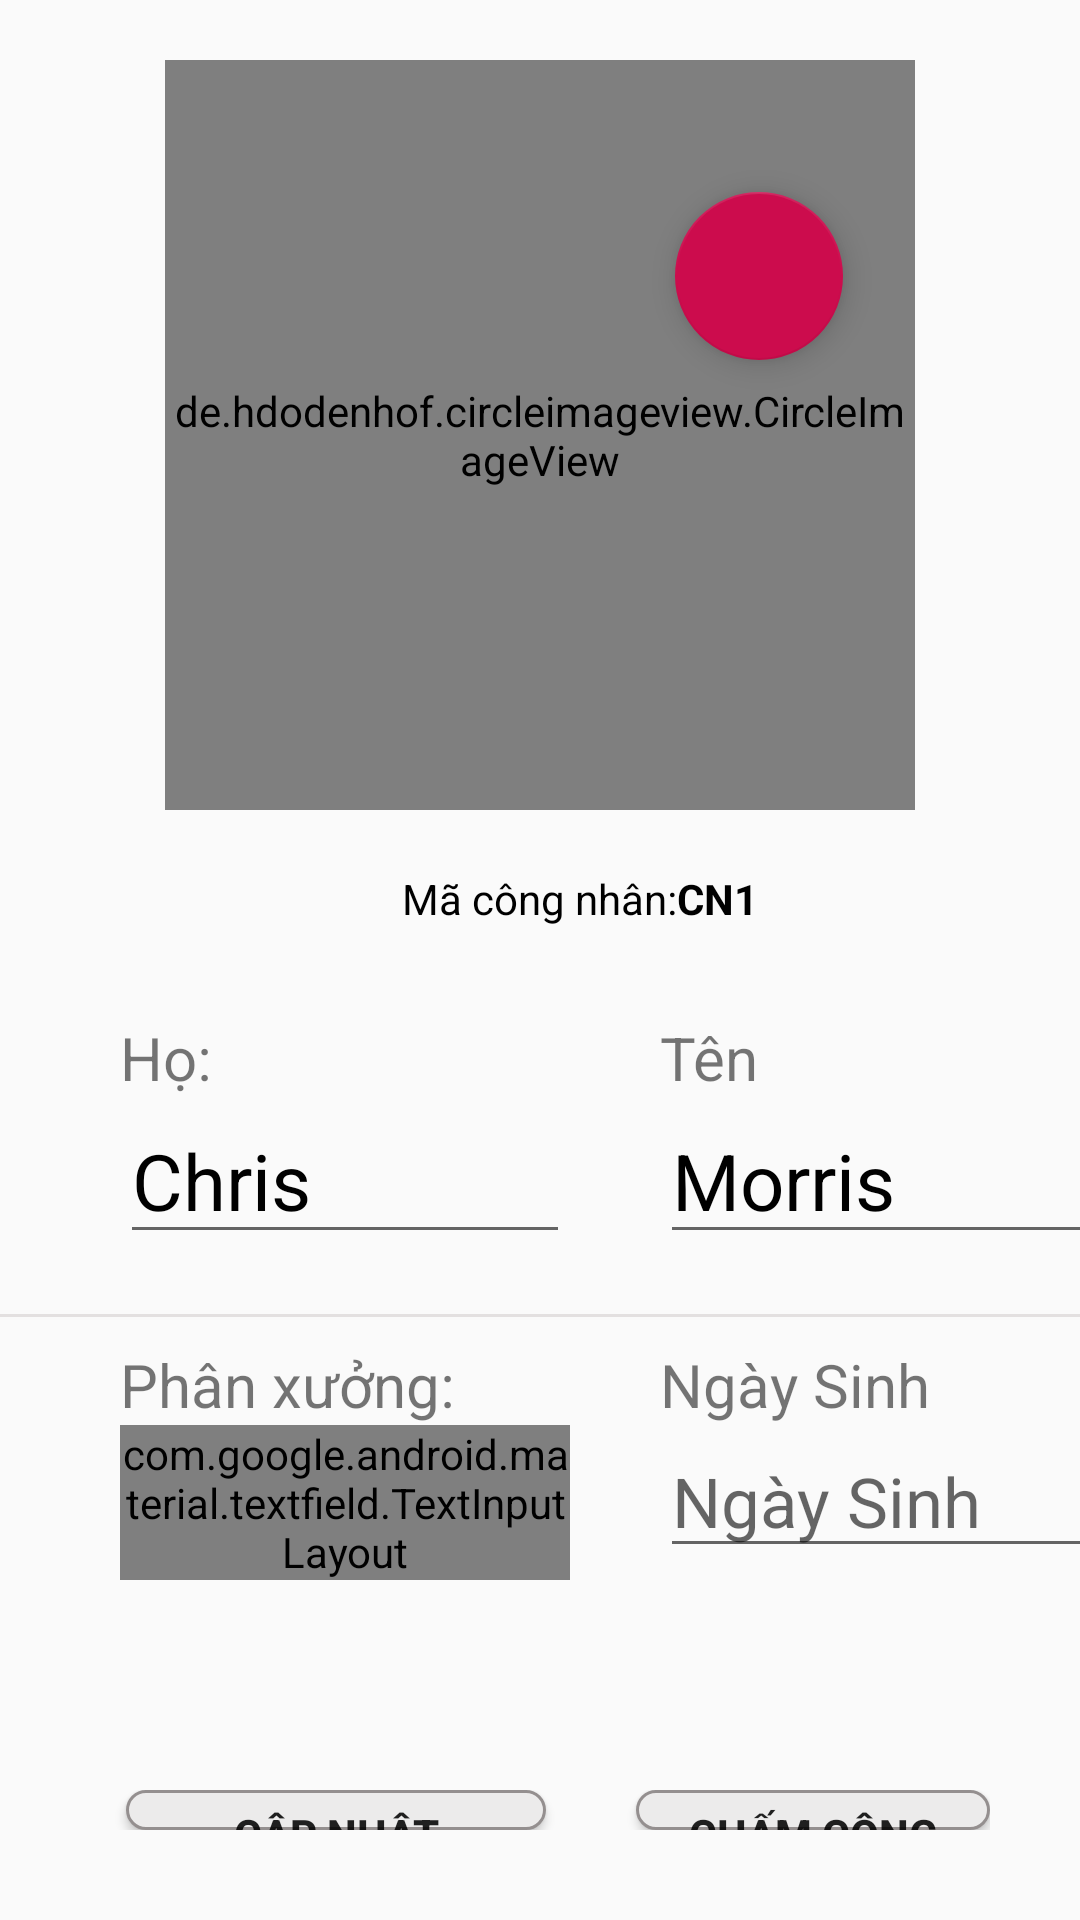

Reconstruct the res/layout file that produces this screen, plus the resources it refers to.
<!-- AndroidManifest.xml: application theme Theme.Design.Light.NoActionBar -->
<!-- res/layout/activity_detail.xml -->
<?xml version="1.0" encoding="utf-8"?>
<RelativeLayout xmlns:android="http://schemas.android.com/apk/res/android"
    xmlns:app="http://schemas.android.com/apk/res-auto"
    xmlns:tools="http://schemas.android.com/tools"
    android:layout_width="match_parent"
    android:layout_height="match_parent"
    tools:context=".DetailActivity">

    <de.hdodenhof.circleimageview.CircleImageView
        android:id="@+id/profile_image"
        android:layout_width="250dp"
        android:layout_height="250dp"
        android:layout_centerHorizontal="true"
        android:layout_marginTop="20dp"
        android:src="@drawable/hinh1" />

    <com.google.android.material.floatingactionbutton.FloatingActionButton
        android:id="@+id/btnEditImage"
        android:layout_width="wrap_content"
        android:layout_height="wrap_content"
        android:layout_alignParentEnd="true"
        android:layout_alignParentRight="true"
        android:layout_alignParentBottom="true"
        android:layout_marginStart="21dp"
        android:layout_marginTop="21dp"
        android:layout_marginEnd="79dp"
        android:layout_marginRight="79dp"
        android:layout_marginBottom="520dp"
        android:src="@drawable/baseline_photo_camera_white_48"
        app:backgroundTint="#CC0C4D"
        app:tint="@android:color/white"

        />

    <TextView

        android:id="@+id/scode_profile"
        android:layout_width="wrap_content"
        android:layout_height="wrap_content"
        android:layout_below="@+id/profile_image"
        android:layout_centerHorizontal="true"
        android:layout_marginTop="20dp"
        android:layout_marginLeft="10sp"
        android:text="Mã công nhân:"
        android:textColor="@color/black" />


    <TextView

        android:id="@+id/tvmaCN"
        android:layout_width="wrap_content"
        android:layout_height="wrap_content"
        android:layout_below="@+id/profile_image"
        android:layout_centerHorizontal="true"
        android:layout_marginTop="20dp"
        android:layout_toEndOf="@id/scode_profile"
        android:text="CN1"
        android:textColor="@color/black"
        android:textStyle="bold" />


    <LinearLayout
        android:layout_marginTop="20dp"
        android:id="@+id/relative_name"
        android:layout_width="match_parent"
        android:layout_height="wrap_content"
        android:layout_below="@+id/scode_profile"
        android:background="?attr/selectableItemBackground"
        android:clickable="true"
        android:focusable="true"
        android:orientation="horizontal"
        android:paddingVertical="10dp">

        <LinearLayout
            android:layout_width="150dp"
            android:layout_height="wrap_content"
            android:layout_marginStart="40dp"
            android:orientation="vertical">

            <TextView
                android:layout_width="wrap_content"
                android:layout_height="wrap_content"
                android:text="Họ:"
                android:textSize="20sp" />

            <EditText
                android:id="@+id/txtHo"
                android:layout_width="match_parent"
                android:layout_height="wrap_content"
                android:text="Chris "
                android:textColor="@color/black"
                android:textSize="26sp" />

        </LinearLayout>

        <LinearLayout

            android:layout_width="150dp"
            android:layout_height="wrap_content"
            android:layout_marginStart="30dp"
            android:orientation="vertical">

            <TextView
                android:layout_width="wrap_content"
                android:layout_height="wrap_content"
                android:text="Tên"
                android:textSize="20sp" />

            <EditText
                android:id="@+id/txtTen"
                android:layout_width="match_parent"
                android:layout_height="wrap_content"
                android:text="Morris"

                android:textColor="@color/black"
                android:textSize="26sp" />

        </LinearLayout>
    </LinearLayout>


    <RelativeLayout
        android:id="@+id/relative_phone"
        android:layout_width="match_parent"
        android:layout_height="wrap_content"
        android:layout_below="@+id/relative_name"
        android:paddingVertical="10dp">




    </RelativeLayout>

    <View
        android:layout_below="@+id/relative_phone"
        android:layout_width="match_parent"
        android:layout_height="1dp"
        android:background="#E3E0E0"/>


    <LinearLayout
        android:id="@+id/ThongtinLayout"
        android:layout_width="match_parent"
        android:layout_height="wrap_content"
        android:layout_below="@id/relative_phone"
        android:background="?attr/selectableItemBackground"
        android:clickable="true"
        android:focusable="true"
        android:paddingVertical="10dp">

        <LinearLayout
            android:layout_width="150dp"
            android:layout_height="wrap_content"
            android:layout_marginStart="40dp"
            android:orientation="vertical">

            <TextView
                android:layout_width="wrap_content"
                android:layout_height="wrap_content"
                android:text="Phân xưởng:"
                android:textSize="20sp" />

            <com.google.android.material.textfield.TextInputLayout
                style="@style/Widget.MaterialComponents.TextInputLayout.OutlinedBox.ExposedDropdownMenu"
                android:layout_width="match_parent"
                android:layout_height="wrap_content"

                android:hint="select item">

                <AutoCompleteTextView
                    android:id="@+id/auto_complete_text"
                    android:layout_width="match_parent"
                    android:layout_height="wrap_content"
                    android:inputType="none" />
            </com.google.android.material.textfield.TextInputLayout>

        </LinearLayout>

        <LinearLayout

            android:layout_width="150dp"
            android:layout_height="wrap_content"
            android:layout_marginStart="30dp"
            android:orientation="vertical">

            <TextView
                android:layout_width="wrap_content"
                android:layout_height="wrap_content"
                android:text="Ngày Sinh"
                android:textSize="20sp" />

            <EditText
                android:id="@+id/edtNgaySinh"
                android:layout_width="match_parent"
                android:layout_height="wrap_content"
                android:hint="Ngày Sinh"

                android:textColor="@color/black"
                android:textSize="23sp" />

        </LinearLayout>

    </LinearLayout>
    <View
        android:layout_below="@+id/relative_phone"
        android:layout_width="match_parent"
        android:layout_height="1dp"
        android:background="#E3E0E0"/>

    <LinearLayout

        android:layout_width="match_parent"
        android:layout_height="wrap_content"
        android:layout_below="@id/ThongtinLayout"
        android:layout_marginStart="30sp"
        android:layout_marginTop="60sp"
        android:layout_marginEnd="30sp"
        android:layout_marginBottom="30sp"
        android:orientation="horizontal">

        <Button
            android:id="@+id/btnCapNhat"
            android:layout_width="140dp"
            android:layout_height="wrap_content"
            android:layout_marginStart="12dp"
            android:background="@drawable/round_corners"
            android:text="Cập Nhật"
            android:textStyle="bold" />

        <Button
            android:id="@+id/btnChamCong"
            android:layout_width="wrap_content"
            android:layout_height="wrap_content"
            android:layout_marginStart="30dp"
            android:background="@drawable/round_corners"
            android:text="Chấm Công"
            android:textStyle="bold" />
    </LinearLayout>

















</RelativeLayout>
<!-- resources referenced by this layout -->
<resources>
  <color name="black">#FF000000</color>
  <!-- drawable hinh1: jpg bitmap (drawable-v24, 45607 bytes) -->
  <!-- drawable round_corners (drawable) -->
  <?xml version="1.0" encoding="utf-8"?>
  <shape xmlns:android="http://schemas.android.com/apk/res/android"
      android:shape="rectangle">
      <corners android:radius="26dp" />
  
      <solid android:color="#ECEBEB" />
      <stroke
          android:width="1dp"
          android:color="#948F8F" />
      <padding
          android:bottom="0dp"
          android:left="15dp"
          android:right="15dp"
          android:top="5dp" />
      <size
          android:width="150dp"
          android:height="30dp" />
  </shape>
</resources>
